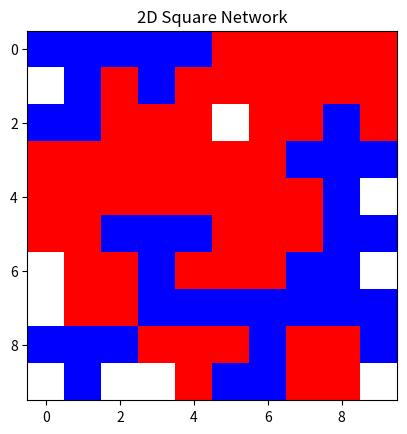

The matplotlib source for this figure:
import pandas as pd
import numpy as np
import matplotlib.pyplot as plt
from matplotlib.colors import LinearSegmentedColormap


class Square:

    simulation = 0
    threshold = 2
    
    def __init__(self, size):
        self.size = size
        self.agents = size**2
        self.P = int(0.45 * self.agents)
        self.N = int(0.45 * self.agents)

        # création d'une matrice carrée de zéros de taille size*size
        tab = np.zeros((size, size), dtype=int)

        # répartition aléatoire des 1 dans la matrice carrée
        tab.ravel()[np.random.choice(self.agents, self.P, replace=False)] = 1

        # récupération des cases (i,j) égales à 0
        remaining_zeros = np.ravel_multi_index(np.where(tab==0), (size, size))

        # répartition aléatoire des -1 dans les cases 0 restantes
        tab.ravel()[np.random.choice(remaining_zeros, self.N, replace=False)] = -1
        
        # création du dataframe
        self.df = pd.DataFrame(tab)

        # création de la matrice de statisfaction
        self.update_satisfaction_df()


    def update_satisfaction_df(self):
        mat = []
        for i in range(self.size):
            row = []
            for j in range(self.size):
                row.append(self.satisfacion_agent(i,j))
            mat.append(row)
        self.satisfaction_df = pd.DataFrame(mat)


    def satisfacion_agent(self, i, j):
        agent = self.df.iloc[i,j]
        if agent == 0:
            return 0
        else:
            neighbors = 0
            for x in range(i-1, i+2):
                for y in range(j-1, j+2):
                    if (x,y) != (i,j) and 0<=x<len(self.df) and 0<=y<len(self.df):
                        if self.df.iloc[x,y] == agent:
                            neighbors += 1
            if neighbors >= self.threshold:
                return 1
            else: 
                return -1
            
    def is_square_satisfied(self):
        return not (self.satisfaction_df == -1).any().any()
    
    def satisfy(self):
        while not self.is_square_satisfied():
            for i in range(self.size):
                for j in range(self.size):
                    if self.satisfaction_df.iloc[i,j] == -1:
                        zero_idx = np.argwhere(self.df.values == 0) # récupération des indices des cases (i,j)=0
                        x,y = zero_idx[np.random.choice(len(zero_idx))] # selection aléatoire d'une case vide
                        self.df.iloc[x,y] = -1 # déplacement de l'agent insatisfait dans une case vide
                        self.df.iloc[i,j] = 0 # déplacement de la case vide à l'emplacement de l'agent insatisfait
            self.simulation += 1

            # updating satisfaction dataframe
            self.update_satisfaction_df()


    def show_matrix(self):
        # création d'une colormap personnalisée : Rouge, Blanc, Bleu
        custom_cmap = LinearSegmentedColormap.from_list('custom_map', [(1, 0, 0), (1, 1, 1), (0, 0, 1)], N=3)
        plt.imshow(self.df, cmap=custom_cmap, interpolation='nearest')
        plt.title("2D Square Network")
        plt.show()



s = Square(10)
print(s.df)
print(s.satisfaction_df)
print(s.is_square_satisfied())
s.satisfy()
print(f"{s.simulation =} {s.is_square_satisfied() =}")
s.show_matrix()